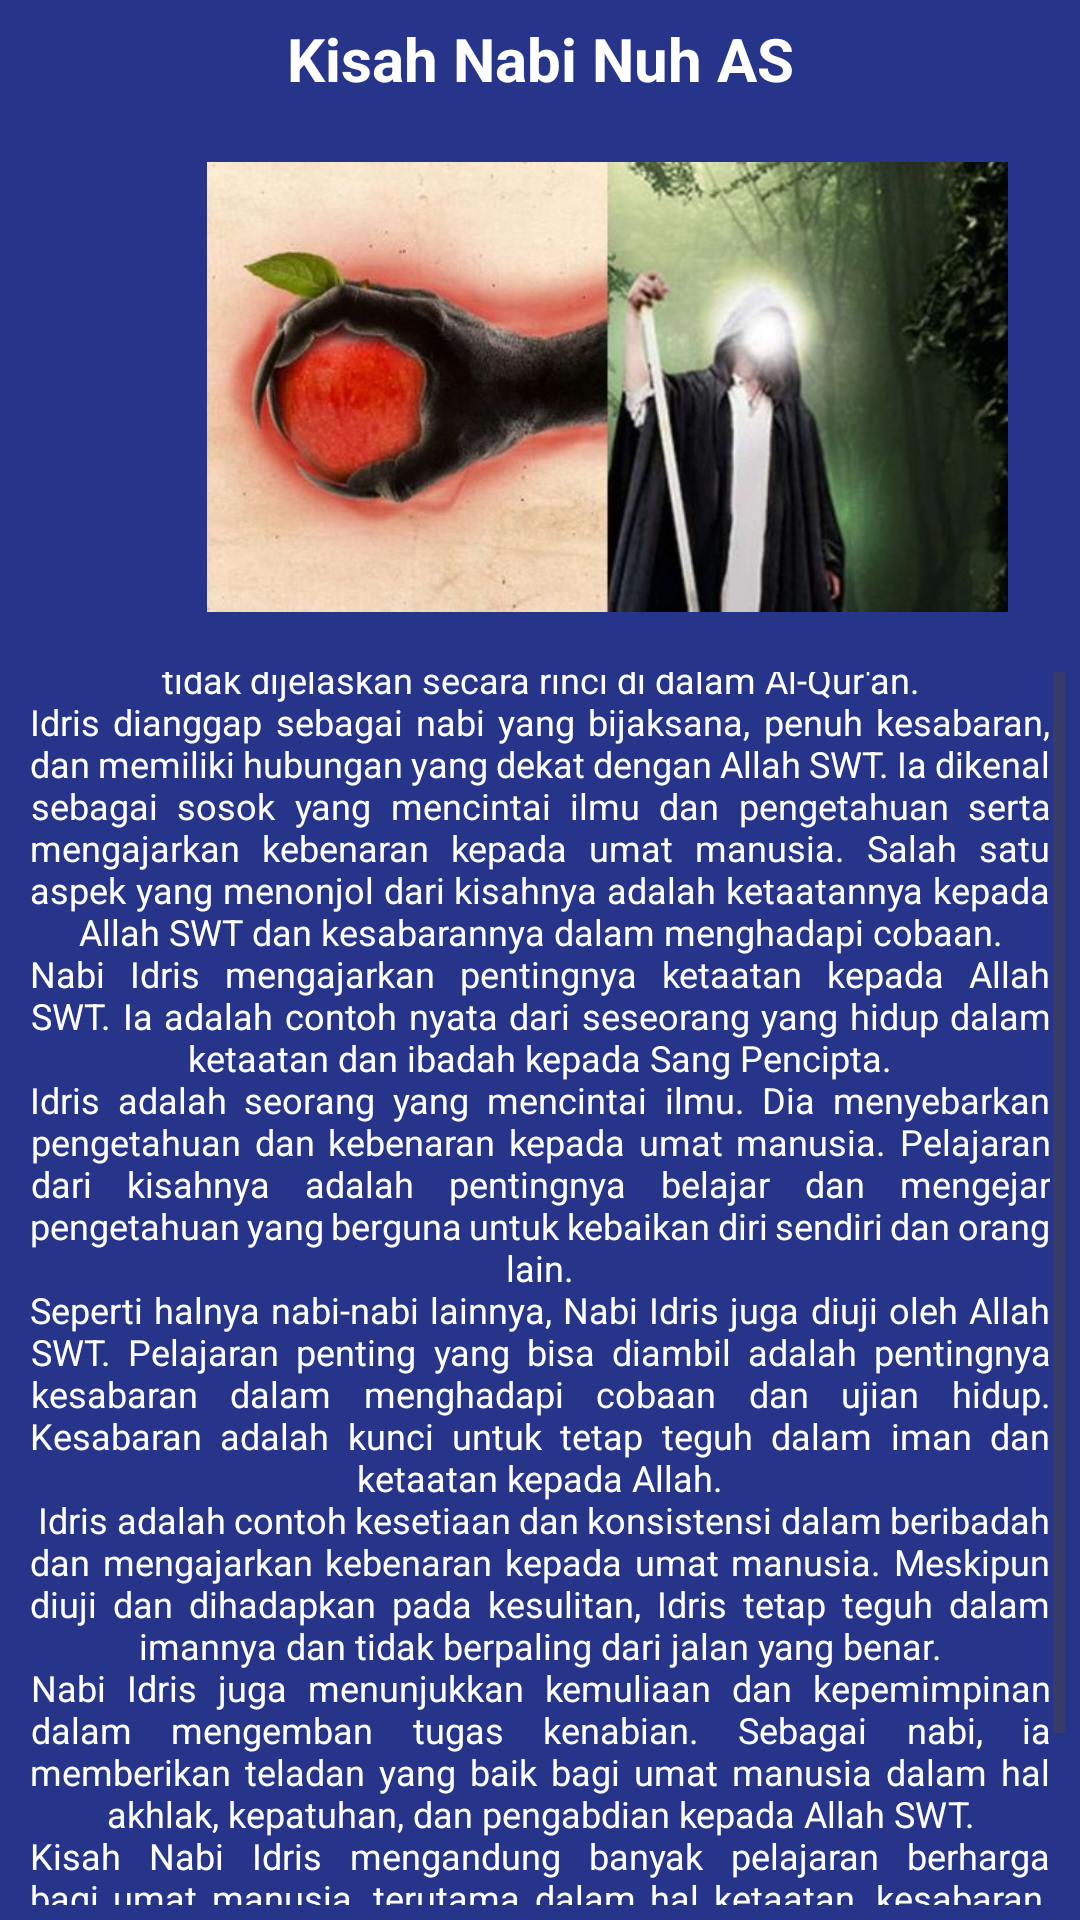

Here is an Android app screen rendered from its layout file. Give the layout XML and the strings, colors and styles it references.
<!-- AndroidManifest.xml: application theme Theme.Shafira101_kisahnabi -->
<!-- res/layout/activity_nabi_idris.xml -->
<?xml version="1.0" encoding="utf-8"?>
<LinearLayout xmlns:android="http://schemas.android.com/apk/res/android"
    xmlns:app="http://schemas.android.com/apk/res-auto"
    xmlns:tools="http://schemas.android.com/tools"
    android:layout_width="wrap_content"
    android:layout_height="match_parent"
    android:background="#DA021375"
    android:orientation="vertical"
    android:padding="5dp"
    tools:context=".nabiNuh"
    tools:ignore="ExtraText">

    <TextView
        android:layout_width="match_parent"
        android:layout_height="wrap_content"
        android:layout_gravity="center"
        android:gravity="center"
        android:textSize="20dp"
        android:text="Kisah Nabi Nuh AS"
        android:textColor="@color/white"
        android:textStyle="bold"
        android:padding="1dp"
        android:justificationMode="inter_word"/>

    <ImageView
        android:id="@+id/imageView"
        android:layout_width="395dp"
        android:layout_height="150dp"
        android:layout_marginVertical="20dp"
        app:srcCompat="@drawable/pict_1" />
    <ScrollView
        android:layout_width="match_parent"
        android:layout_height="match_parent">
        <TextView
            android:padding="5dp"
            android:id="@+id/idris"
            android:layout_width="match_parent"
            android:layout_height="wrap_content"
            android:layout_gravity="center"
            android:gravity="center"
            android:text="@string/idris"
            android:textColor="@color/white"
            android:textSize="12dp"
            android:justificationMode="inter_word"/>
    </ScrollView>
    <Button
        android:id="@+id/home"
        android:layout_width="match_parent"
        android:layout_height="match_parent"
        android:text="Kembali"
        android:layout_marginTop="5dp"/>
</LinearLayout>
<!-- resources referenced by this layout -->
<resources>
  <!-- drawable pict_1: jpg bitmap (drawable, 26496 bytes) -->
  <string name="idris">Nabi Idris adalah seorang nabi yang hidup pada masa setelah Nabi Adam AS. Kisah Idris disebutkan dalam Al-Qur\'an, Surah Maryam (19:56-57) dan Surah Al-Anbiya (21:85-86). Meskipun demikian, banyak rincian tentang kehidupan dan misinya yang tidak dijelaskan secara rinci di dalam Al-Qur\'an.\nIdris dianggap sebagai nabi yang bijaksana, penuh kesabaran, dan memiliki hubungan yang dekat dengan Allah SWT. Ia dikenal sebagai sosok yang mencintai ilmu dan pengetahuan serta mengajarkan kebenaran kepada umat manusia. Salah satu aspek yang menonjol dari kisahnya adalah ketaatannya kepada Allah SWT dan kesabarannya dalam menghadapi cobaan.\nNabi Idris mengajarkan pentingnya ketaatan kepada Allah SWT. Ia adalah contoh nyata dari seseorang yang hidup dalam ketaatan dan ibadah kepada Sang Pencipta.\nIdris adalah seorang yang mencintai ilmu. Dia menyebarkan pengetahuan dan kebenaran kepada umat manusia. Pelajaran dari kisahnya adalah pentingnya belajar dan mengejar pengetahuan yang berguna untuk kebaikan diri sendiri dan orang lain.\nSeperti halnya nabi-nabi lainnya, Nabi Idris juga diuji oleh Allah SWT. Pelajaran penting yang bisa diambil adalah pentingnya kesabaran dalam menghadapi cobaan dan ujian hidup. Kesabaran adalah kunci untuk tetap teguh dalam iman dan ketaatan kepada Allah.\n Idris adalah contoh kesetiaan dan konsistensi dalam beribadah dan mengajarkan kebenaran kepada umat manusia. Meskipun diuji dan dihadapkan pada kesulitan, Idris tetap teguh dalam imannya dan tidak berpaling dari jalan yang benar.\nNabi Idris juga menunjukkan kemuliaan dan kepemimpinan dalam mengemban tugas kenabian. Sebagai nabi, ia memberikan teladan yang baik bagi umat manusia dalam hal akhlak, kepatuhan, dan pengabdian kepada Allah SWT.\nKisah Nabi Idris mengandung banyak pelajaran berharga bagi umat manusia, terutama dalam hal ketaatan, kesabaran, kecintaan terhadap ilmu, dan kesetiaan kepada Allah SWT. Dengan memahami kisahnya, kita dapat mengambil inspirasi dan teladan untuk menjalani kehidupan yang lebih baik dalam menjalankan perintah Allah dan melayani sesama manusia.</string>
  <style name="Theme.Shafira101_kisahnabi" parent="Base.Theme.Shafira101_kisahnabi" />
  <style name="Base.Theme.Shafira101_kisahnabi" parent="Theme.Material3.DayNight.NoActionBar">
          
          
      </style>
  <!-- not gathered from this repository: default colours our renderer supplied (Android Studio template values) -->
  <color name="white">#FFFFFFFF</color>
</resources>
